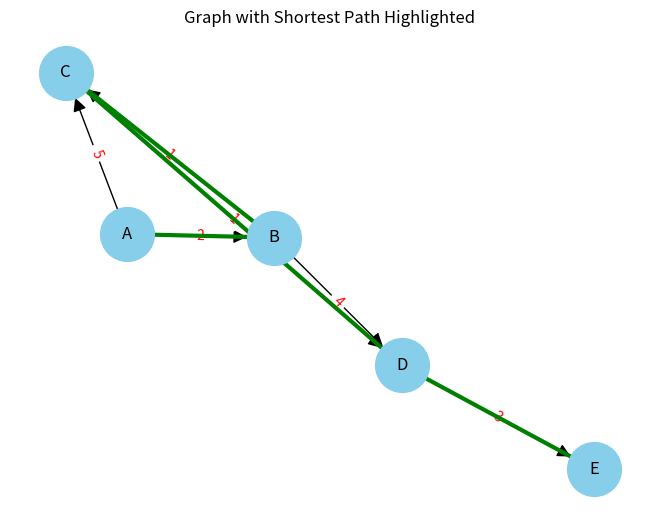

Recreate this plot in Python.
import heapq
from typing import Dict, List, Tuple, Any
import networkx as nx
import matplotlib.pyplot as plt
INF = float('inf')
def dijkstra(graph: Dict[Any, List[Tuple[Any, float]]], source: Any):
    dist = {node: INF for node in graph}
    parent = {node: None for node in graph}
    dist[source] = 0
    heap = [(0, source)]
    while heap:
        d, u = heapq.heappop(heap)
        if d != dist[u]:
            continue
        for v, w in graph[u]:
            nd = d + w
            if nd < dist[v]:
                dist[v] = nd
                parent[v] = u
                heapq.heappush(heap, (nd, v))
    return dist, parent
def reconstruct_path(parent: Dict[Any, Any], source: Any, target: Any) -> List[Any]:
    path = []
    cur = target
    while cur is not None:
        path.append(cur)
        if cur == source:
            break
        cur = parent[cur]
    path.reverse()
    return path
def draw_graph(graph, path=None):
    G = nx.DiGraph()
    # Add edges with weights
    for u in graph:
        for v, w in graph[u]:
            G.add_edge(u, v, weight=w)
    pos = nx.spring_layout(G, seed=42)  # layout for positioning
    # Draw nodes and edges
    nx.draw(G, pos, with_labels=True, node_color='skyblue', node_size=1500, font_size=12, arrowsize=20)
    # Draw edge weights
    edge_labels = nx.get_edge_attributes(G, 'weight')
    nx.draw_networkx_edge_labels(G, pos, edge_labels=edge_labels, font_color='red')
    # Highlight shortest path
    if path and len(path) > 1:
        path_edges = list(zip(path, path[1:]))
        nx.draw_networkx_edges(G, pos, edgelist=path_edges, edge_color='green', width=3)
    plt.title("Graph with Shortest Path Highlighted")
    plt.show()
if __name__ == "__main__":
    graph = {
        'A': [('B', 2), ('C', 5)],
        'B': [('C', 1), ('D', 4)],
        'C': [('D', 1)],
        'D': [('E', 3)],
        'E': []
    }
    src = 'A'
    target = 'E'
    dist, parent = dijkstra(graph, src)
    path = reconstruct_path(parent, src, target)
    print("Shortest distances from", src)
    for node in sorted(graph):
        print(f"  {node}: {dist[node]}")
    if path:
        print(f"\nShortest path {src} -> {target}: {' -> '.join(path)} (cost {dist[target]})")
    else:
        print(f"No path from {src} to {target}")
    # Draw the graph and highlight shortest path
    draw_graph(graph, path)
